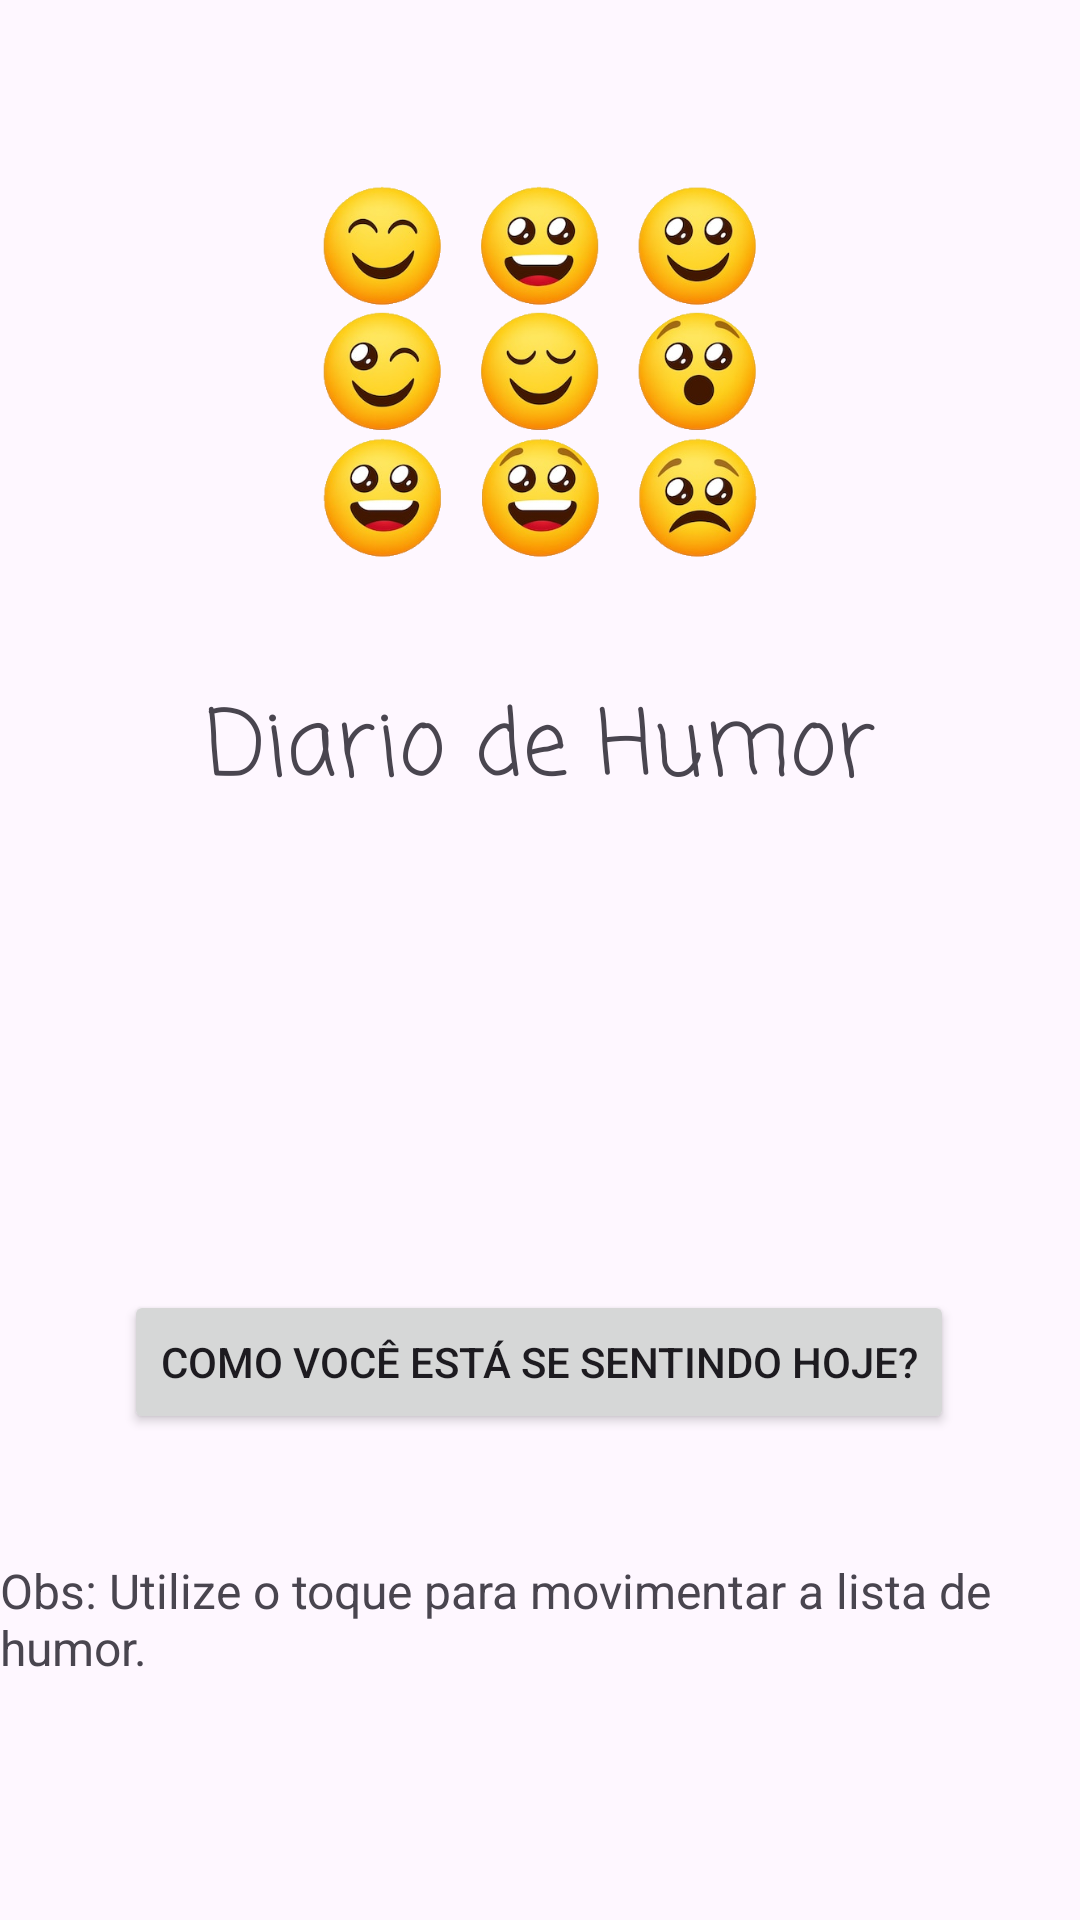

Write the Android layout XML for this screen, with the resource values it uses.
<!-- AndroidManifest.xml: application theme Theme.Exercicio_3_new -->
<!-- res/layout/activity_main.xml -->
<?xml version="1.0" encoding="utf-8"?>
<RelativeLayout xmlns:android="http://schemas.android.com/apk/res/android"
    xmlns:app="http://schemas.android.com/apk/res-auto"
    xmlns:tools="http://schemas.android.com/tools"
    android:id="@+id/main"
    android:layout_width="match_parent"
    android:layout_height="match_parent"
    tools:context=".MainActivity">

    <androidx.constraintlayout.widget.ConstraintLayout
        android:layout_width="match_parent"
        android:layout_height="match_parent">

        <ImageView
            android:id="@+id/logo"
            android:layout_width="151dp"
            android:layout_height="147dp"
            android:layout_gravity="center_horizontal"
            android:layout_marginTop="50dp"
            android:src="@drawable/humor"
            app:layout_constraintBottom_toTopOf="@id/titulo"
            app:layout_constraintEnd_toEndOf="parent"
            app:layout_constraintStart_toStartOf="parent"
            app:layout_constraintTop_toTopOf="parent" />

        <TextView
            android:id="@+id/titulo"
            android:layout_width="wrap_content"
            android:layout_height="wrap_content"
            android:layout_gravity="center_horizontal"
            android:layout_marginTop="30dp"
            android:fontFamily="casual"
            android:text="Diario de Humor"
            android:textSize="30dp"
            app:layout_constraintEnd_toEndOf="parent"
            app:layout_constraintStart_toStartOf="parent"
            app:layout_constraintTop_toBottomOf="@id/logo" />

        <androidx.recyclerview.widget.RecyclerView
            android:id="@+id/moodRecycler"
            android:layout_width="216dp"
            android:layout_height="119dp"
            android:layout_gravity="center_horizontal"
            android:layout_marginTop="30dp"
            app:layout_constraintBottom_toTopOf="@id/adicionar"
            app:layout_constraintDimensionRatio="1:1"
            app:layout_constraintEnd_toEndOf="parent"
            app:layout_constraintHorizontal_bias="0.497"
            app:layout_constraintStart_toStartOf="parent"
            app:layout_constraintTop_toBottomOf="@id/titulo"
            app:layout_constraintVertical_bias="0.0" />

        <Button
            android:id="@+id/adicionar"
            android:layout_width="wrap_content"
            android:layout_height="wrap_content"
            android:layout_gravity="center_horizontal"
            android:layout_marginBottom="312dp"
            android:text="Como você está se sentindo hoje?"
            android:translationY="150dp"
            app:layout_constraintBottom_toBottomOf="parent"
            app:layout_constraintEnd_toEndOf="parent"
            app:layout_constraintHorizontal_bias="0.496"
            app:layout_constraintStart_toStartOf="parent" />

        <TextView
            android:id="@+id/textView"
            android:layout_width="wrap_content"
            android:layout_height="wrap_content"
            android:layout_marginStart="30dp"
            android:layout_marginEnd="30dp"
            android:layout_marginBottom="80dp"
            android:text="Obs: Utilize o toque para movimentar a lista de humor."
            android:textSize="16sp"
            app:layout_constraintBottom_toBottomOf="parent"
            app:layout_constraintEnd_toEndOf="parent"
            app:layout_constraintStart_toStartOf="parent" />

    </androidx.constraintlayout.widget.ConstraintLayout>

</RelativeLayout>
<!-- resources referenced by this layout -->
<resources>
  <!-- drawable humor: png bitmap (drawable, 342094 bytes) -->
  <style name="Theme.Exercicio_3_new" parent="Base.Theme.Exercicio_3_new" />
  <style name="Base.Theme.Exercicio_3_new" parent="Theme.Material3.DayNight.NoActionBar">
          
          
      </style>
</resources>
